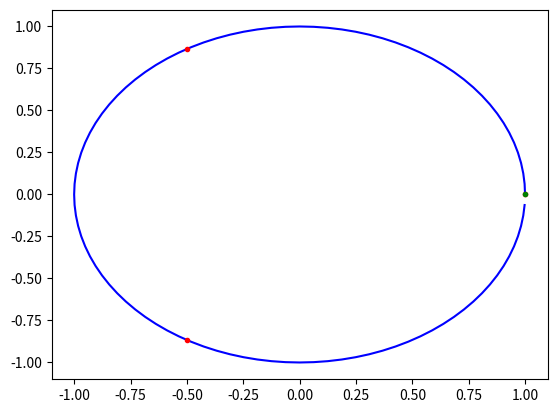

Python code for this plot:
'''
Draw N points for the chaos game
'''
import numpy as np

N = 3

#create a unit circle
r = np.arange(0,N)
points = np.exp(2.0*np.pi*1j*r/N)
print("Points:", points)

#coordinates of the unit circle
res = 100
w = np.arange(0,res)
unit_circle = np.exp(2.0*np.pi*w*1j/res)

#pick random point
start = np.random.randint(0, N)
start_point = points[start]
print("Start:", start_point)

#plot
import matplotlib.pyplot as plt

plt.plot(np.real(unit_circle), np.imag(unit_circle), "b-")
plt.plot(np.real(points), np.imag(points), "r.")
plt.plot(np.real(start_point), np.imag(start_point), "g.")

plt.show()
print("END")